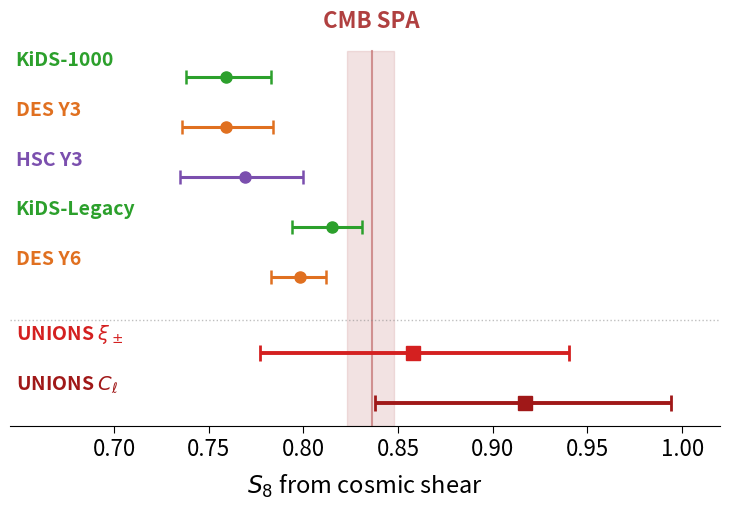

Here is the Python script that generated this plot: (Note: this script raises an exception after producing the figure.)
"""S8 convergence whisker plot WITH UNIONS constraints.

For the contour slide animation: contours crossfade to this whisker showing
UNIONS is consistent with everything. Wider format for 50% slide column.
"""

import matplotlib.pyplot as plt
import numpy as np

surveys = ["KiDS-1000", "DES Y3", "HSC Y3", "KiDS-Legacy", "DES Y6"]
s8 =      [0.759, 0.759, 0.769, 0.815, 0.798]
err_lo =  [0.021, 0.023, 0.034, 0.021, 0.015]
err_hi =  [0.024, 0.025, 0.031, 0.016, 0.014]

c_kids = "#2ca02c"
c_des  = "#e07020"
c_hsc  = "#7b4fae"
c_unions = "#d42020"
colors = [c_kids, c_des, c_hsc, c_kids, c_des]

# UNIONS constraints (Paper IV line 655, Paper V line 516 — 2D marginalised mode)
unions_surveys = [r"UNIONS $\xi_\pm$", r"UNIONS $C_\ell$"]
unions_s8 =      [0.858, 0.917]
unions_err_lo =  [0.081, 0.079]
unions_err_hi =  [0.082, 0.077]
unions_colors =  [c_unions, "#a01818"]

cmb_s8, cmb_lo, cmb_hi = 0.836, 0.013, 0.012

# Wider figure for 50% slide column (~960px at 130 DPI)
fig, ax = plt.subplots(figsize=(7.4, 5.2))

y = np.arange(len(surveys)) * 1.1
y_unions = np.array([len(surveys) * 1.1 + 0.6, len(surveys) * 1.1 + 1.7])

# CMB band
ax.axvspan(cmb_s8 - cmb_lo, cmb_s8 + cmb_hi, color="#d4a0a0", alpha=0.3, zorder=0,
           ymin=0, ymax=0.92)
ax.axvline(cmb_s8, color="#b04040", ls="-", lw=1.5, alpha=0.5, zorder=0,
           ymin=0, ymax=0.92)

ax.text(cmb_s8, -1.0, "CMB SPA", fontsize=16, fontweight="bold",
        color="#b04040", va="bottom", ha="center")

# Stage III surveys
for i in range(len(surveys)):
    ax.errorbar(
        s8[i], y[i],
        xerr=[[err_lo[i]], [err_hi[i]]],
        fmt="o", color=colors[i], ms=8, lw=2.2,
        capsize=5, capthick=1.8, zorder=5,
    )

for i, name in enumerate(surveys):
    ax.text(0.648, y[i] - 0.18, name, fontsize=14, fontweight="bold",
            va="bottom", ha="left", color=colors[i])

# Separator line
sep_y = len(surveys) * 1.1 - 0.15
ax.axhline(sep_y, color="gray", ls=":", lw=1, alpha=0.5)

# UNIONS constraints
for i in range(len(unions_surveys)):
    ax.errorbar(
        unions_s8[i], y_unions[i],
        xerr=[[unions_err_lo[i]], [unions_err_hi[i]]],
        fmt="s", color=unions_colors[i], ms=10, lw=2.8,
        capsize=6, capthick=2.0, zorder=5,
    )

for i, name in enumerate(unions_surveys):
    ax.text(0.648, y_unions[i] - 0.18, name, fontsize=14, fontweight="bold",
            va="bottom", ha="left", color=unions_colors[i])

ax.set_xlabel(r"$S_8$ from cosmic shear", fontsize=17, labelpad=8)
ax.set_xlim(0.645, 1.02)
ax.set_ylim(-1.3, y_unions[-1] + 0.5)
ax.invert_yaxis()
ax.set_yticks([])
ax.set_xticks([0.70, 0.75, 0.80, 0.85, 0.90, 0.95, 1.00])
ax.tick_params(axis="x", labelsize=16, length=5)
ax.spines["top"].set_visible(False)
ax.spines["right"].set_visible(False)
ax.spines["left"].set_visible(False)

plt.tight_layout()
try:
    outpath = snakemake.output[0]
except NameError:
    outpath = "docs/talks/images/s8_convergence_with_unions.png"

plt.savefig(outpath, dpi=130, bbox_inches="tight", facecolor="white")
print("Saved")
